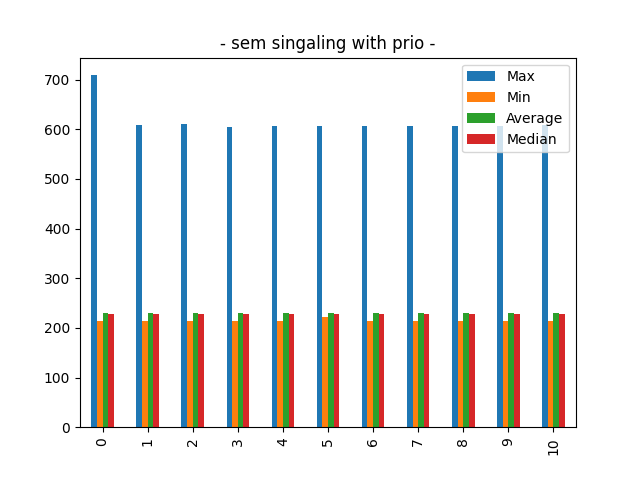

Values plotted in this chart, from the file beside it:
Max, Min, Average, Median
709, 214, 229.7, 229.0
608, 214, 229.7, 229.0
611, 214, 229.7, 229.0
604, 214, 229.6, 229.0
606, 214, 229.7, 229.0
606, 221, 229.9, 229.0
606, 214, 229.5, 229.0
606, 214, 229.6, 229.0
606, 214, 229.7, 229.0
606, 214, 229.6, 229.0
608, 214, 229.7, 229.0
